pico-8 play session: no input (idle)

[t = 4 s] idle ~4s (no d-pad/buttons)
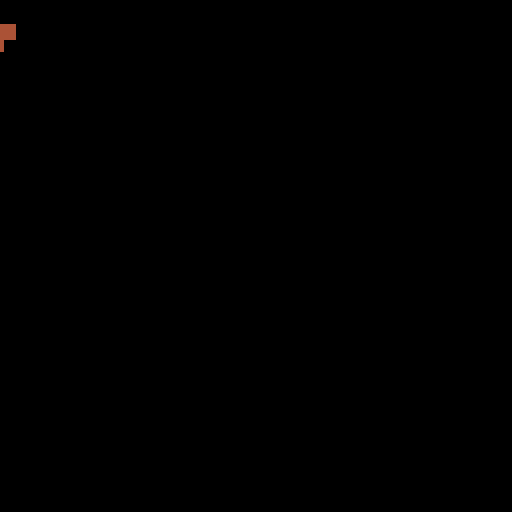

pico-8 cartridge
version 33
__lua__
--tetris clone
--by hankdetank05

tetro_ct={1,2,3,4,5,6,7,}

sq_size=8

grid_width=10
grid_height=16

fall_speed=1
fall_timer_max=60
fall_timer=fall_timer_max

function _init()
	--[[
	tetros={
		create_tetro(1),--i
		create_tetro(2),--l
		create_tetro(3),--j
		create_tetro(4),--s
		create_tetro(5),--z
		create_tetro(6),--t
		create_tetro(7),--o
	}
	
	update_tetro(tetros[2],1*12  ,0*12,0)
	update_tetro(tetros[3],2*12  ,0*12,0)
	update_tetro(tetros[4],3*12  ,0*12,0)
	update_tetro(tetros[5],0.5*12,1*12,0)
	update_tetro(tetros[6],1.5*12,1*12,0)
	update_tetro(tetros[7],2.5*12,1*12,0)
	--]]
	
	slist=init_squarelist()
	
end

function _update60()
	local dx=0
	local dy=0
	local drot=0
	
	fall_timer-=fall_speed
	if fall_timer<0 then
		fall_timer=fall_timer_max
		dy+=1
	end
	
	if btnp(⬅️) then dx-=1 end
	if btnp(➡️) then dx+=1 end
	if btnp(⬇️) then dy+=1 end
	
	if btnp(🅾️) then rot_left(slist.웃) end
	if btnp(❎) then rot_left(slist.웃) end
	
	update_tetro(slist.웃,dx,dy,drot)
	
end

function _draw()
	cls()
	
	--map(0,0,0,0,16,16)
	
	draw_tetro(slist.웃)
end
-->8
--tab 1: tetromino

--[[

tetrominos:
i l j s z t o

]]--

function create_tetro(_num)
	local tetro={
		num=_num,--id number
		act=false,--piece active?
		rot="⬆️",--rotation direction
		◆={-1,-1},--rot anchor pos
		░={},--pos of other squares
	}
	
	if _num==1 then
		--i
		tetro.░={
			{-1,-3},
			{-1,-2},
			--◆
			{-1, 0},
		}
		
	elseif _num==2 then
		--l
		tetro.░={
			{-1,-2},
			--◆
			{-1, 0}, { 0, 0},
		}
		
	elseif _num==3 then
		--j
		tetro.░={
			        {-1,-2},
			        --◆
			{-2, 0},{-1, 0},
		}
	elseif _num==4 then
		--s
		tetro.░={
			      --[[◆--]]{ 0,-1},
			{-2, 0},{-1, 0},
		}
	elseif _num==5 then
		--z
		tetro.░={
			{-2,-1},--◆
			       {-1, 0},{ 0, 0}
		}
	elseif _num==6 then
		--t
		tetro.░={
			{-2,-1},--[[◆--]]{ 0,-1},
			        {-1, 0},
		}
	elseif _num==7 then
		--o
		tetro.░={
			--[[◆--]]{ 0,-1},
			{-1, 0},  { 0, 0},
		}
	else
		assert(false,_num.." is not a valid tetromino id. must be in the range [1,7].")
	end
	
	return tetro
end

function update_tetro(_tetro,dx,dy,drot)
	--change position first...
	_tetro.◆[1]+=dx
	_tetro.◆[2]+=dy
	for i=1,#_tetro.░ do
		_tetro.░[i][1]+=dx
		_tetro.░[i][2]+=dy
	end
	
	--...then change rotation...
	--[[ code goes here ]]--
	
	--...then place the tetromino
	--permanently into the grid
	--if it's time
	
end

function draw_tetro(_tetro)
	local sq_size=3
	
	rect(_tetro.◆[1]*sq_size,
	     _tetro.◆[2]*sq_size,
	     _tetro.◆[1]*sq_size+sq_size,
	     _tetro.◆[2]*sq_size+sq_size,
	     _tetro.num)
	     
	for i=1,#_tetro.░ do
		rectfill(_tetro.░[i][1]*sq_size,
		         _tetro.░[i][2]*sq_size,
   _tetro.░[i][1]*sq_size+sq_size,
   _tetro.░[i][2]*sq_size+sq_size,
           _tetro.num)
	end
end

function place_tetro(_slist,_tetro)
	--add the root square to the
	local tmp_square=_tetro.◆
	tmp_square.col=_tetro.num
	add(_slist.░,tmp_square)
	
	for i=1,#_tetro.░ do
		tmp_square=_tetro.░[i]
		tmp_square.col=_tetro.num
		add(_slist.░,tmp_square)
	end
end

function rot_left(_tetro)
	--code goes here
end

function rot_right(_tetro)
	--code goes here
end

function tetroh(_tetro)
	if _tetro.num==1 then
		printh("tetromino i")
	elseif _tetro.num==2 then
		printh("tetromino l")
	elseif _tetro.num==3 then
		printh("tetromino j")
	elseif _tetro.num==4 then
		printh("tetromino s")
	elseif _tetro.num==5 then
		printh("tetromino z")
	elseif _tetro.num==6 then
		printh("tetromino t")
	elseif _tetro.num==7 then
		printh("tetromino o")
	end
	printh("\n")
end
-->8
--tab 2: square list

function init_squarelist()
	local random1=rnd(tetro_ct)
	local random2=rnd(tetro_ct)
	
	local slist={
		--next/"waiting" tetromino
		⧗=create_tetro(random1),
		
		--active/"player" tetromino
		웃=create_tetro(random2),
		░={},  --placed squares
	}
	return slist
end

function update_squarelist(_slist)
	
end

function draw_squarelist(_slist)
end

function next_tetro(_slist)
	_slist.웃=_slist.⧗
	local random=rnd()%tetro_ct
	printh("generating new tetromino with id number "..random)
	_slist.⧗=create_tetro(random)
end
-->8
--tab 3: grid

function init_grid()
	local grid={}
	return grid
end
__gfx__
00000000cccccccccccc28eeddddddddee82cccccccccccccccccccccccccccc0000000000000000000000000000000000000000000000000000000000000000
00000000cccccccccccc28eeddddddddee82cccccccccccccccccccccccccccc0000000000000000000000000000000000000000000000000000000000000000
00700700cccccccccccc28eeddddddddee82cccccccccccccccccccccccccccc0000000000000000000000000000000000000000000000000000000000000000
00077000cccccccccccc28eeddddddddee82cccccccccccccc4444cccccccccc0000000000000000000000000000000000000000000000000000000000000000
00077000cccccccccccc28eeddddddddee82cccccccccc444444444444cccccc0000000000000000000000000000000000000000000000000000000000000000
00700700cccccccccccc28eeddddddddee82ccccccccc45555555555554ccccc0000000000000000000000000000000000000000000000000000000000000000
00000000cccccccccccc28eeddddddddee82cccccccc4500000000000054cccc0000000000000000000000000000000000000000000000000000000000000000
00000000cccccccccccc28eeddddddddee82cccccccc4500000000000054cccc0000000000000000000000000000000000000000000000000000000000000000
0000000000000000000000000000000000000000cccc4500000000000054cccc0000000000000000000000000000000000000000000000000000000000000000
0000000000000000000000000000000000000000cccc4500000000000054cccc0000000000000000000000000000000000000000000000000000000000000000
0000000000000000000000000000000000000000ccc445000000000000544ccc0000000000000000000000000000000000000000000000000000000000000000
0000000000000000000000000000000000000000ccc445000000000000544ccc0000000000000000000000000000000000000000000000000000000000000000
0000000000000000000000000000000000000000ccc445000000000000544ccc0000000000000000000000000000000000000000000000000000000000000000
0000000000000000000000000000000000000000ccc445000000000000544ccc0000000000000000000000000000000000000000000000000000000000000000
0000000000000000000000000000000000000000cccc4500000000000054cccc0000000000000000000000000000000000000000000000000000000000000000
0000000000000000000000000000000000000000cccc4500000000000054cccc0000000000000000000000000000000000000000000000000000000000000000
0000000000000000000000000000000000000000cccc4500000000000054cccc0000000000000000000000000000000000000000000000000000000000000000
0000000000000000000000000000000000000000cccc4500000000000054cccc0000000000000000000000000000000000000000000000000000000000000000
0000000000000000000000000000000000000000ccccc45555555555554ccccc0000000000000000000000000000000000000000000000000000000000000000
0000000000000000000000000000000000000000cccccc444444444444cccccc0000000000000000000000000000000000000000000000000000000000000000
0000000000000000000000000000000000000000cccccccccc4444cccccccccc0000000000000000000000000000000000000000000000000000000000000000
0000000000000000000000000000000000000000cccccccccccccccccccccccc0000000000000000000000000000000000000000000000000000000000000000
0000000000000000000000000000000000000000cccccccccccccccccccccccc0000000000000000000000000000000000000000000000000000000000000000
0000000000000000000000000000000000000000cccccccccccccccccccccccc0000000000000000000000000000000000000000000000000000000000000000
__gff__
0000000000000000000000000000000000000000000000000000000000000000000000000000000000000000000000000000000000000000000000000000000000010101010101010100000000000000000101010101010101000000000000000001010101010101010000000000000000010101010101010100000000000000
0000000000000000000000000000000000000000000000000000000000000000000000000000000000000000000000000000000000000000000000000000000000000000000000000000000000000000000000000000000000000000000000000000000000000000000000000000000000000000000000000000000000000000
__map__
0102010101010101010101010101010100000000000000000000000000000000000000000000000000000000000000000000000000000000000000000000000000000000000000000000000000000000000000000000000000000000000000000000000000000000000000000000000000000000000000000000000000000000
0102010101010101010101010101010100000000000000000000000000000000000000000000000000000000000000000000000000000000000000000000000000000000000000000000000000000000000000000000000000000000000000000000000000000000000000000000000000000000000000000000000000000000
0102010101010101010101010101010100000000000000000000000000000000000000000000000000000000000000000000000000000000000000000000000000000000000000000000000000000000000000000000000000000000000000000000000000000000000000000000000000000000000000000000000000000000
0102010101010101010101010101010100000000000000000000000000000000000000000000000000000000000000000000000000000000000000000000000000000000000000000000000000000000000000000000000000000000000000000000000000000000000000000000000000000000000000000000000000000000
0102010101010101010101010101010100000000000000000000000000000000000000000000000000000000000000000000000000000000000000000000000000000000000000000000000000000000000000000000000000000000000000000000000000000000000000000000000000000000000000000000000000000000
0102010101010101010101010101010100000000000000000000000000000000000000000000000000000000000000000000000000000000000000000000000000000000000000000000000000000000000000000000000000000000000000000000000000000000000000000000000000000000000000000000000000000000
0102010101010101010101010101010100000000000000000000000000000000000000000000000000000000000000000000000000000000000000000000000000000000000000000000000000000000000000000000000000000000000000000000000000000000000000000000000000000000000000000000000000000000
0102010101010101010101010101010100000000000000000000000000000000000000000000000000000000000000000000000000000000000000000000000000000000000000000000000000000000000000000000000000000000000000000000000000000000000000000000000000000000000000000000000000000000
0102010101010101010101010101010100000000000000000000000000000000000000000000000000000000000000000000000000000000000000000000000000000000000000000000000000000000000000000000000000000000000000000000000000000000000000000000000000000000000000000000000000000000
